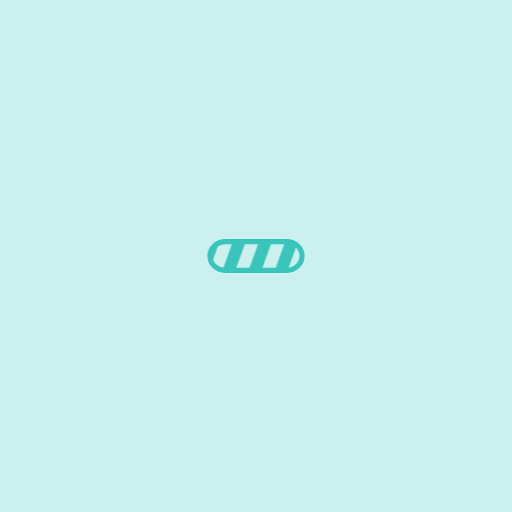
t = 0.00 s
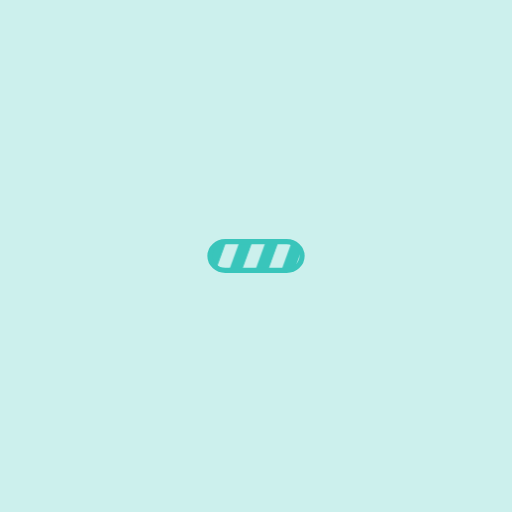
t = 0.25 s
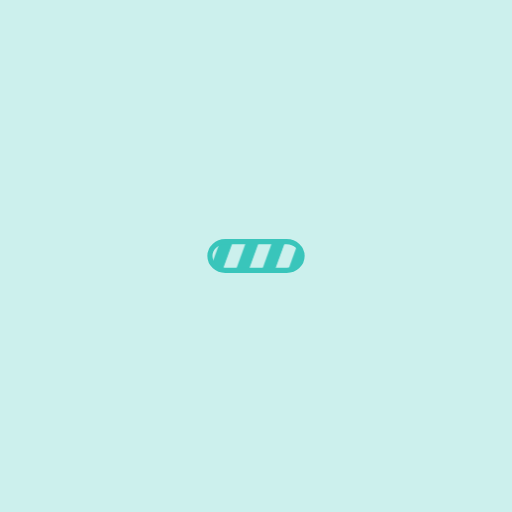
t = 0.50 s
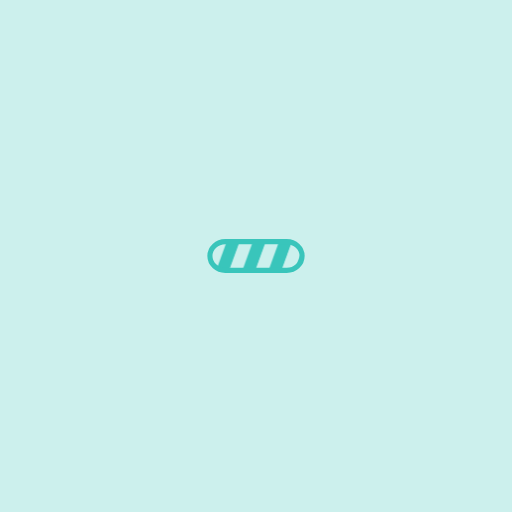
t = 0.75 s

The animated SVG that drew these frames (rendered in a browser with its animation timeline set to each time). Animation: 1 SMIL element (animateTransform=1); one cycle of 1.00 s, repeats indefinitely.

<svg width="80px"  height="80px"  xmlns="http://www.w3.org/2000/svg" viewBox="-200 -200 500 500" preserveAspectRatio="xMidYMid" class="lds-stripe" style="background: rgb(204, 240, 237) none repeat scroll 0% 0%;">
    <defs>
      <pattern id="blah" patternUnits="userSpaceOnUse" x="0" y="0" width="100" height="100">
        <g transform="translate(7.8 0)">
          <g transform="rotate(20 50 50) scale(1.2)">
            <rect x="-20" y="-10" width="10" height="120" ng-attr-fill="{{config.c1}}" fill="#39c5bb"></rect>
            <rect x="-10" y="-10" width="10" height="120" ng-attr-fill="{{config.c2}}" fill="#ccf0ed"></rect>
            <rect x="0" y="-10" width="10" height="120" ng-attr-fill="{{config.c1}}" fill="#39c5bb"></rect>
            <rect x="10" y="-10" width="10" height="120" ng-attr-fill="{{config.c2}}" fill="#ccf0ed"></rect>
            <rect x="20" y="-10" width="10" height="120" ng-attr-fill="{{config.c1}}" fill="#39c5bb"></rect>
            <rect x="30" y="-10" width="10" height="120" ng-attr-fill="{{config.c2}}" fill="#ccf0ed"></rect>
            <rect x="40" y="-10" width="10" height="120" ng-attr-fill="{{config.c1}}" fill="#39c5bb"></rect>
            <rect x="50" y="-10" width="10" height="120" ng-attr-fill="{{config.c2}}" fill="#ccf0ed"></rect>
            <rect x="60" y="-10" width="10" height="120" ng-attr-fill="{{config.c1}}" fill="#39c5bb"></rect>
            <rect x="70" y="-10" width="10" height="120" ng-attr-fill="{{config.c2}}" fill="#ccf0ed"></rect>
            <rect x="80" y="-10" width="10" height="120" ng-attr-fill="{{config.c1}}" fill="#39c5bb"></rect>
            <rect x="90" y="-10" width="10" height="120" ng-attr-fill="{{config.c2}}" fill="#ccf0ed"></rect>
            <rect x="100" y="-10" width="10" height="120" ng-attr-fill="{{config.c1}}" fill="#39c5bb"></rect>
            <rect x="110" y="-10" width="10" height="120" ng-attr-fill="{{config.c1}}" fill="#39c5bb"></rect>
          </g>
          <animateTransform attributeName="transform" type="translate" values="0 0;26 0" keyTimes="0;1" ng-attr-dur="{{config.speed}}s" repeatCount="indefinite" dur="1s"></animateTransform>
        </g>
      </pattern>
    </defs>
    <rect ng-attr-rx="{{config.r}}" ng-attr-ry="{{config.r}}" ng-attr-x="{{config.x}}" ng-attr-y="{{config.y}}" ng-attr-stroke="{{config.stroke}}" ng-attr-stroke-width="{{config.strokeWidth}}" ng-attr-width="{{config.width}}" ng-attr-height="{{config.height}}" fill="url(#blah)" rx="15" ry="15" x="5" y="36" stroke="#39c5bb" stroke-width="5" width="90" height="28"></rect>
  </svg>